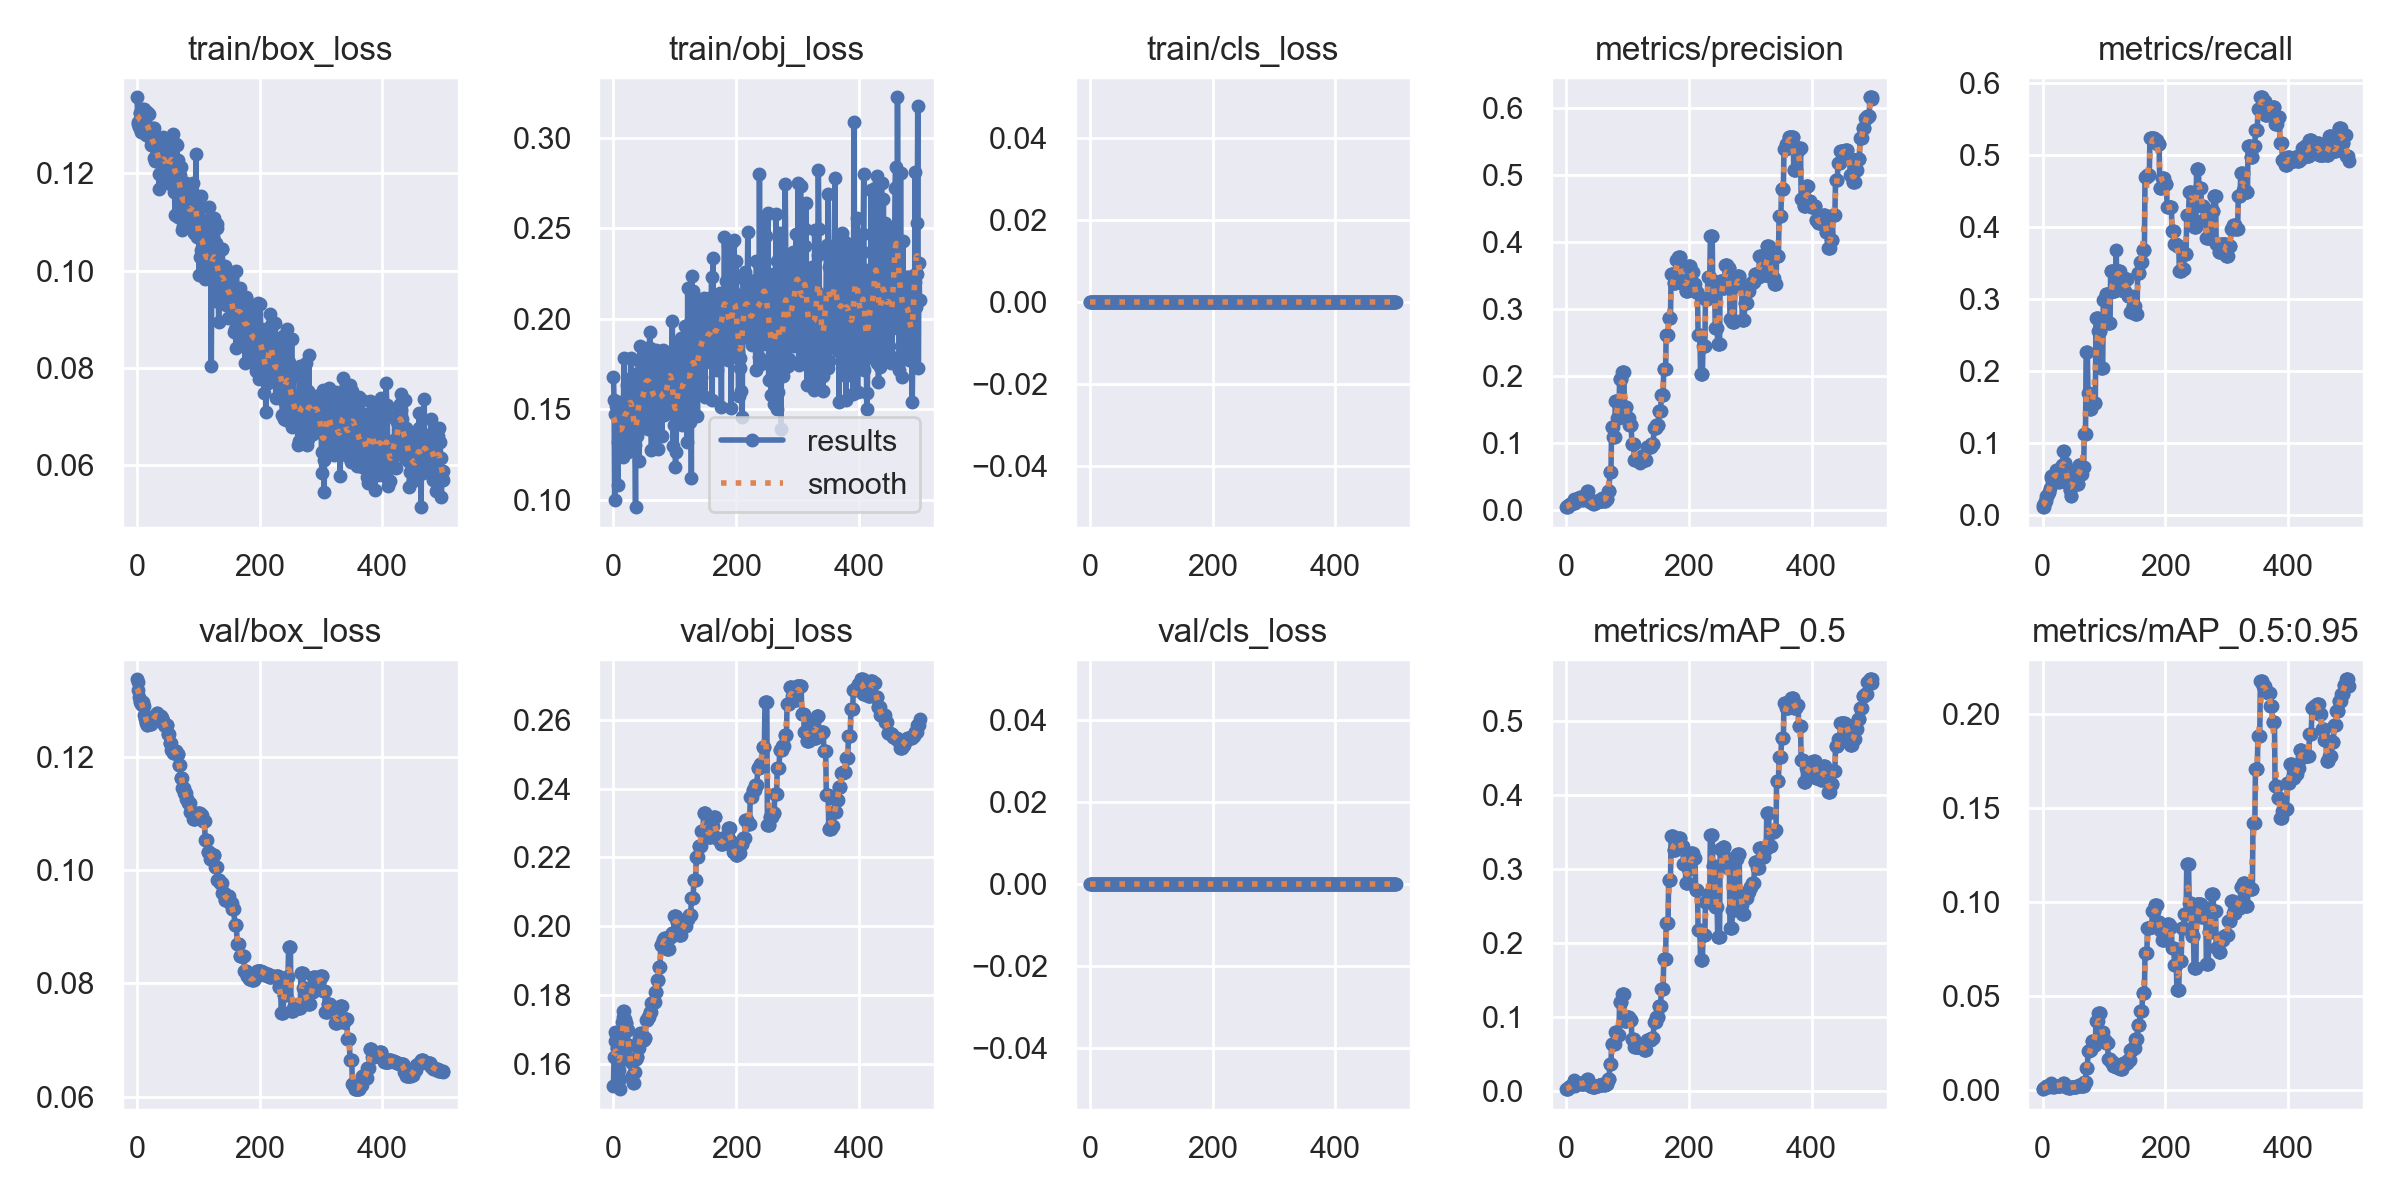

Source data for this figure (header and first rows):
epoch, train/box_loss, train/obj_loss, train/cls_loss, metrics/precision, metrics/recall, metrics/mAP_0.5, metrics/mAP_0.5:0.95, val/box_loss, val/obj_loss, val/cls_loss, x/lr0, x/lr1, x/lr2
0, 0.1356, 0.1681, 0, 0.004167, 0.01344, 0.002127, 0.0003802, 0.1337, 0.1535, 0, 0.1, 0, 0
1, 0.1306, 0.1552, 0, 0.004444, 0.01075, 0.002326, 0.0005717, 0.1333, 0.162, 0, 0.0991, 9.9802e-05, 9.9802e-05
2, 0.13, 0.1, 0, 0.005556, 0.01344, 0.002925, 0.0008757, 0.1317, 0.1664, 0, 0.0982, 0.0001992, 0.0001992
3, 0.1295, 0.1473, 0, 0.004444, 0.01075, 0.00238, 0.0009021, 0.1305, 0.1693, 0, 0.0973, 0.0002982, 0.0002982
4, 0.1324, 0.1521, 0, 0.007778, 0.01882, 0.004345, 0.001166, 0.1299, 0.1685, 0, 0.0964, 0.0003968, 0.0003968
5, 0.1325, 0.1472, 0, 0.007778, 0.01882, 0.004389, 0.001469, 0.1297, 0.1646, 0, 0.09549, 0.0004951, 0.0004951
6, 0.1286, 0.1471, 0, 0.008333, 0.02688, 0.004692, 0.001945, 0.1293, 0.1646, 0, 0.09459, 0.0005929, 0.0005929
7, 0.1285, 0.1082, 0, 0.008333, 0.02688, 0.005728, 0.001961, 0.1295, 0.1601, 0, 0.09369, 0.0006903, 0.0006903
8, 0.1331, 0.132, 0, 0.008333, 0.02688, 0.006245, 0.002253, 0.129, 0.1606, 0, 0.09279, 0.0007873, 0.0007873
9, 0.131, 0.1541, 0, 0.009167, 0.02957, 0.006986, 0.001964, 0.1291, 0.1583, 0, 0.09188, 0.000884, 0.000884
10, 0.1304, 0.1535, 0, 0.01, 0.03226, 0.007274, 0.00181, 0.1297, 0.1526, 0, 0.09098, 0.0009802, 0.0009802
11, 0.1308, 0.1359, 0, 0.01, 0.03226, 0.007211, 0.001643, 0.1289, 0.1557, 0, 0.09008, 0.001076, 0.001076
12, 0.1331, 0.1294, 0, 0.01167, 0.03763, 0.01344, 0.002794, 0.1274, 0.1621, 0, 0.08917, 0.001172, 0.001172
13, 0.1286, 0.141, 0, 0.01583, 0.05108, 0.01393, 0.003603, 0.1267, 0.1669, 0, 0.08827, 0.001267, 0.001267
14, 0.1326, 0.1349, 0, 0.01333, 0.05376, 0.007694, 0.002162, 0.1262, 0.1721, 0, 0.08736, 0.001361, 0.001361
15, 0.1279, 0.1238, 0, 0.01067, 0.04301, 0.006416, 0.001469, 0.126, 0.1736, 0, 0.08646, 0.001455, 0.001455
16, 0.1292, 0.1354, 0, 0.01667, 0.05376, 0.009994, 0.002268, 0.1256, 0.1754, 0, 0.08555, 0.001549, 0.001549
17, 0.1327, 0.1786, 0, 0.01667, 0.05376, 0.009994, 0.002268, 0.1256, 0.1754, 0, 0.08464, 0.001643, 0.001643
18, 0.1281, 0.1488, 0, 0.015, 0.04839, 0.0092, 0.001749, 0.1258, 0.173, 0, 0.08374, 0.001736, 0.001736
19, 0.128, 0.143, 0, 0.015, 0.04839, 0.0092, 0.001749, 0.1258, 0.173, 0, 0.08283, 0.001829, 0.001829
20, 0.1322, 0.1421, 0, 0.0175, 0.05645, 0.01014, 0.002225, 0.1257, 0.1719, 0, 0.08192, 0.001921, 0.001921
21, 0.1283, 0.1432, 0, 0.0175, 0.05645, 0.01014, 0.002225, 0.1257, 0.1719, 0, 0.08101, 0.002013, 0.002013
22, 0.1269, 0.1637, 0, 0.01917, 0.06183, 0.01082, 0.002097, 0.1257, 0.1698, 0, 0.0801, 0.002104, 0.002104
23, 0.1258, 0.1443, 0, 0.01917, 0.06183, 0.01082, 0.002097, 0.1257, 0.1698, 0, 0.0792, 0.002195, 0.002195
24, 0.126, 0.1263, 0, 0.01667, 0.05376, 0.009408, 0.002286, 0.1263, 0.1653, 0, 0.07829, 0.002286, 0.002286
25, 0.126, 0.1601, 0, 0.01667, 0.05376, 0.009408, 0.002286, 0.1263, 0.1653, 0, 0.07738, 0.002376, 0.002376
26, 0.1293, 0.1666, 0, 0.01417, 0.0457, 0.008484, 0.002291, 0.1268, 0.161, 0, 0.07647, 0.002466, 0.002466
27, 0.1232, 0.1378, 0, 0.01417, 0.0457, 0.008484, 0.002291, 0.1268, 0.161, 0, 0.07556, 0.002556, 0.002556
28, 0.1294, 0.1785, 0, 0.01667, 0.05376, 0.009714, 0.002281, 0.1268, 0.1605, 0, 0.07465, 0.002645, 0.002645
29, 0.1269, 0.1634, 0, 0.01667, 0.05376, 0.009714, 0.002281, 0.1268, 0.1605, 0, 0.07373, 0.002733, 0.002733
30, 0.1226, 0.1417, 0, 0.02083, 0.0672, 0.01222, 0.00263, 0.1274, 0.1563, 0, 0.07282, 0.002822, 0.002822
31, 0.1238, 0.1584, 0, 0.02083, 0.0672, 0.01222, 0.00263, 0.1274, 0.1563, 0, 0.07191, 0.00291, 0.00291
32, 0.1246, 0.1294, 0, 0.02167, 0.06989, 0.01225, 0.002637, 0.1276, 0.1545, 0, 0.071, 0.002997, 0.002997
33, 0.1275, 0.1698, 0, 0.02167, 0.06989, 0.01225, 0.002637, 0.1276, 0.1545, 0, 0.07008, 0.003084, 0.003084
34, 0.1272, 0.1363, 0, 0.0275, 0.08871, 0.01561, 0.003582, 0.1273, 0.1574, 0, 0.06917, 0.003171, 0.003171
35, 0.1198, 0.1305, 0, 0.0275, 0.08871, 0.01561, 0.003582, 0.1273, 0.1574, 0, 0.06826, 0.003257, 0.003257
36, 0.1167, 0.09609, 0, 0.018, 0.07258, 0.01013, 0.002266, 0.1268, 0.1612, 0, 0.06734, 0.003343, 0.003343
37, 0.1231, 0.1599, 0, 0.018, 0.07258, 0.01013, 0.002266, 0.1268, 0.1612, 0, 0.06643, 0.003429, 0.003429
38, 0.1241, 0.143, 0, 0.012, 0.04839, 0.006415, 0.001427, 0.1271, 0.1619, 0, 0.06551, 0.003514, 0.003514
39, 0.1226, 0.1352, 0, 0.012, 0.04839, 0.006415, 0.001427, 0.1271, 0.1619, 0, 0.0646, 0.003599, 0.003599
40, 0.1198, 0.1543, 0, 0.01267, 0.05108, 0.00667, 0.001351, 0.1269, 0.1645, 0, 0.06368, 0.003683, 0.003683
41, 0.1233, 0.1771, 0, 0.01267, 0.05108, 0.00667, 0.001351, 0.1269, 0.1645, 0, 0.06277, 0.003767, 0.003767
42, 0.1179, 0.1215, 0, 0.01067, 0.04301, 0.005593, 0.0008686, 0.1263, 0.1674, 0, 0.06185, 0.003851, 0.003851
43, 0.1274, 0.185, 0, 0.01067, 0.04301, 0.005593, 0.0008686, 0.1263, 0.1674, 0, 0.06093, 0.003934, 0.003934
44, 0.1261, 0.1515, 0, 0.008667, 0.03495, 0.004545, 0.0007658, 0.1257, 0.1688, 0, 0.06002, 0.004017, 0.004017
45, 0.1252, 0.166, 0, 0.008667, 0.03495, 0.004545, 0.0007658, 0.1257, 0.1688, 0, 0.0591, 0.004099, 0.004099
46, 0.1208, 0.1525, 0, 0.009938, 0.02688, 0.005398, 0.001273, 0.1253, 0.1682, 0, 0.05818, 0.004181, 0.004181
47, 0.1239, 0.1515, 0, 0.009938, 0.02688, 0.005398, 0.001273, 0.1253, 0.1682, 0, 0.05726, 0.004263, 0.004263
48, 0.118, 0.1451, 0, 0.01133, 0.0457, 0.006069, 0.001409, 0.1255, 0.1669, 0, 0.05634, 0.004344, 0.004344
49, 0.1181, 0.1534, 0, 0.01133, 0.0457, 0.006069, 0.001409, 0.1255, 0.1669, 0, 0.05543, 0.004425, 0.004425
50, 0.1206, 0.1517, 0, 0.012, 0.04839, 0.006431, 0.001475, 0.1241, 0.1676, 0, 0.0545, 0.004505, 0.004505
51, 0.1206, 0.1759, 0, 0.012, 0.04839, 0.006431, 0.001475, 0.1241, 0.1676, 0, 0.05359, 0.004585, 0.004585
52, 0.1222, 0.1804, 0, 0.012, 0.04839, 0.006431, 0.001475, 0.1241, 0.1676, 0, 0.05266, 0.004665, 0.004665
53, 0.1202, 0.1641, 0, 0.01533, 0.06183, 0.008292, 0.001478, 0.1223, 0.1728, 0, 0.05174, 0.004744, 0.004744
54, 0.1222, 0.1624, 0, 0.01533, 0.06183, 0.008292, 0.001478, 0.1223, 0.1728, 0, 0.05082, 0.004823, 0.004823
55, 0.1252, 0.1837, 0, 0.01533, 0.06183, 0.008292, 0.001478, 0.1223, 0.1728, 0, 0.0499, 0.004901, 0.004901
56, 0.1248, 0.139, 0, 0.0133, 0.04301, 0.007625, 0.001869, 0.1213, 0.1736, 0, 0.04898, 0.004979, 0.004979
57, 0.124, 0.1647, 0, 0.0133, 0.04301, 0.007625, 0.001869, 0.1213, 0.1736, 0, 0.04806, 0.005057, 0.005057
58, 0.122, 0.1605, 0, 0.0133, 0.04301, 0.007625, 0.001869, 0.1213, 0.1736, 0, 0.04713, 0.005134, 0.005134
59, 0.128, 0.193, 0, 0.01733, 0.06989, 0.009567, 0.002476, 0.1206, 0.1749, 0, 0.04621, 0.005211, 0.005211
... 440 more rows
